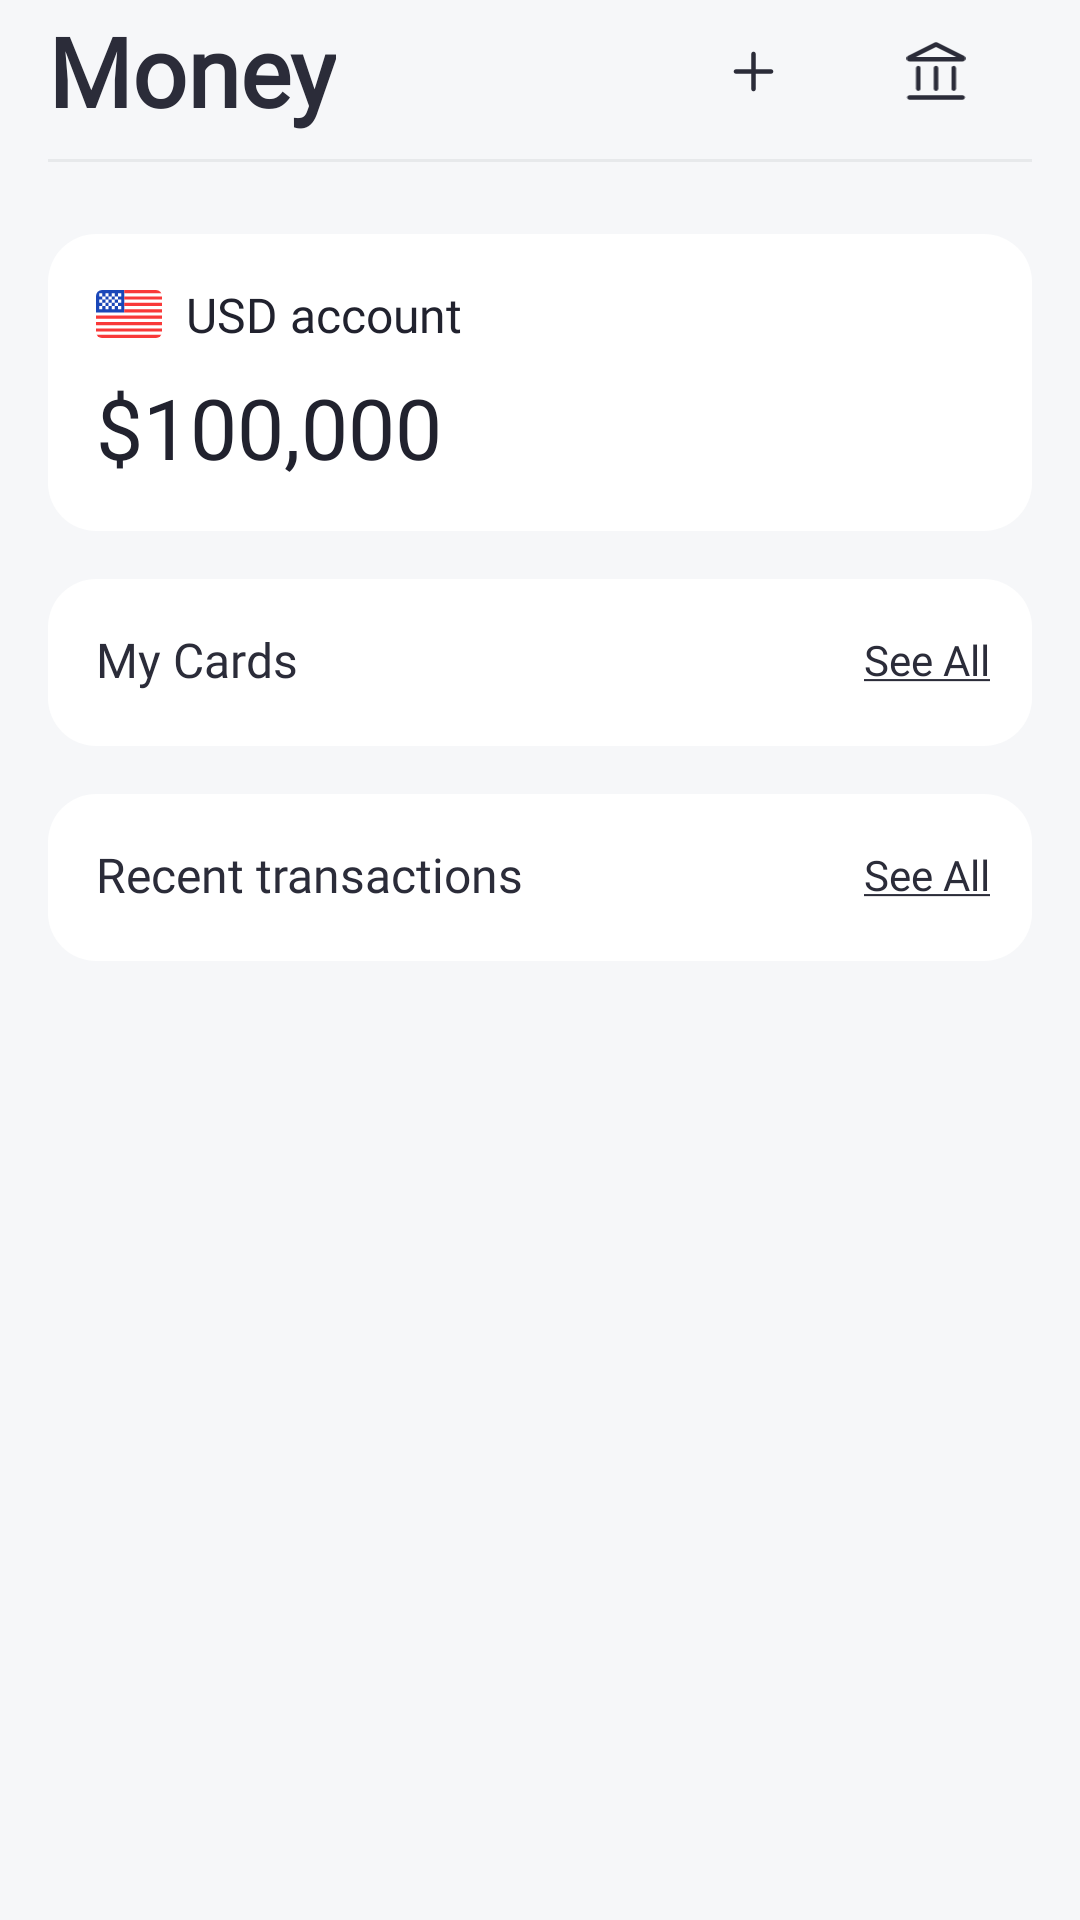

Here is an Android app screen rendered from its layout file. Give the layout XML and the strings, colors and styles it references.
<!-- AndroidManifest.xml: application theme Theme.TestAssignmentRuslanBratus -->
<!-- res/layout/fragment_home.xml -->
<?xml version="1.0" encoding="utf-8"?>
<FrameLayout xmlns:android="http://schemas.android.com/apk/res/android"
    xmlns:tools="http://schemas.android.com/tools"
    android:layout_width="match_parent"
    android:layout_height="match_parent"
    xmlns:app="http://schemas.android.com/apk/res-auto"
    android:background="@color/white_background"
    android:paddingHorizontal="@dimen/margin_padding_size_16"
    android:paddingTop="@dimen/margin_padding_size_2"
    tools:context=".presentation.home.HomeFragment">

    <ScrollView
        android:layout_width="match_parent"
        android:layout_height="match_parent">

        <androidx.constraintlayout.widget.ConstraintLayout
            android:layout_width="match_parent"
            android:layout_height="wrap_content"
            android:paddingBottom="@dimen/margin_padding_size_8">

            <TextView
                android:id="@+id/tvMoney"
                android:layout_width="wrap_content"
                android:layout_height="wrap_content"
                android:fontFamily="@font/inter_extrabold"
                android:text="@string/money"
                android:textColor="@color/neutral800"
                android:textSize="@dimen/text_size_32"
                android:textStyle="bold"
                app:layout_constraintTop_toTopOf="parent"
                app:layout_constraintStart_toStartOf="parent"/>

            <ImageView
                android:id="@+id/ivBank"
                android:layout_width="wrap_content"
                android:layout_height="wrap_content"
                android:padding="@dimen/margin_padding_size_22"
                android:src="@drawable/ic_bank"
                app:layout_constraintEnd_toEndOf="parent"
                app:layout_constraintTop_toTopOf="@id/tvMoney"
                app:layout_constraintBottom_toBottomOf="@id/tvMoney"/>

            <ImageView
                android:id="@+id/ivPlus"
                android:layout_width="wrap_content"
                android:layout_height="wrap_content"
                android:padding="@dimen/margin_padding_size_22"
                android:src="@drawable/ic_plus"
                app:layout_constraintEnd_toStartOf="@id/ivBank"
                app:layout_constraintTop_toTopOf="@id/tvMoney"
                app:layout_constraintBottom_toBottomOf="@id/tvMoney"/>

            <View
                android:id="@+id/vTopLine"
                android:layout_width="match_parent"
                android:layout_height="1dp"
                android:background="@color/neutral200"
                app:layout_constraintTop_toBottomOf="@id/tvMoney"
                android:layout_marginTop="@dimen/margin_padding_size_8"/>

            <LinearLayout
                android:layout_width="match_parent"
                android:layout_height="wrap_content"
                android:orientation="vertical"
                android:layout_marginTop="@dimen/margin_padding_size_24"
                app:layout_constraintTop_toBottomOf="@id/vTopLine">

                <LinearLayout
                    android:layout_width="match_parent"
                    android:layout_height="wrap_content"
                    android:orientation="vertical"
                    android:background="@drawable/neutral0_oval_shape"
                    android:padding="@dimen/margin_padding_size_16">

                    <TextView
                        android:layout_width="wrap_content"
                        android:layout_height="wrap_content"
                        android:fontFamily="@font/inter_medium"
                        android:textColor="@color/neutral900"
                        android:textSize="@dimen/text_size_16"
                        android:text="USD account"
                        android:drawableStart="@drawable/ic_flag_usa"
                        android:drawablePadding="@dimen/margin_padding_size_8"/>

                    <TextView
                        android:layout_width="wrap_content"
                        android:layout_height="wrap_content"
                        android:text="$100,000"
                        android:textColor="@color/neutral900"
                        android:textSize="@dimen/text_size_28"
                        android:fontFamily="@font/inter_extrabold"
                        android:layout_marginTop="@dimen/margin_padding_size_8"/>

                </LinearLayout>

                <androidx.constraintlayout.widget.ConstraintLayout
                    android:layout_width="match_parent"
                    android:layout_height="wrap_content"
                    android:background="@drawable/neutral0_oval_shape"
                    android:paddingTop="@dimen/margin_padding_size_16"
                    android:layout_marginTop="@dimen/margin_padding_size_16">

                    <TextView
                        android:id="@+id/tvMyCards"
                        android:layout_width="wrap_content"
                        android:layout_height="wrap_content"
                        android:fontFamily="@font/inter_semibold"
                        android:textSize="@dimen/text_size_16"
                        android:textColor="@color/neutral800"
                        android:text="@string/my_cards"
                        android:layout_marginStart="@dimen/margin_padding_size_16"
                        app:layout_constraintTop_toTopOf="parent"
                        app:layout_constraintStart_toStartOf="parent"/>

                    <TextView
                        android:layout_width="wrap_content"
                        android:layout_height="wrap_content"
                        android:fontFamily="@font/inter_semibold"
                        android:textSize="@dimen/text_size_14"
                        android:textColor="@color/neutral800"
                        android:text="@string/see_all"
                        android:layout_marginEnd="@dimen/margin_padding_size_14"
                        app:layout_constraintEnd_toEndOf="parent"
                        app:layout_constraintTop_toTopOf="@id/tvMyCards"
                        app:layout_constraintBottom_toBottomOf="@id/tvMyCards"/>
                    
                    <androidx.recyclerview.widget.RecyclerView
                        android:id="@+id/rvCards"
                        android:layout_width="match_parent"
                        android:layout_height="wrap_content"
                        tools:listitem="@layout/item_home_card"
                        tools:itemCount="3"
                        app:layout_constraintTop_toBottomOf="@id/tvMyCards"
                        app:layoutManager="androidx.recyclerview.widget.LinearLayoutManager"
                        android:layout_marginTop="@dimen/margin_padding_size_12"
                        android:layout_marginStart="@dimen/margin_padding_size_6"
                        android:paddingBottom="@dimen/margin_padding_size_6"/>


                </androidx.constraintlayout.widget.ConstraintLayout>

                <androidx.constraintlayout.widget.ConstraintLayout
                    android:layout_width="match_parent"
                    android:layout_height="wrap_content"
                    android:background="@drawable/neutral0_oval_shape"
                    android:paddingTop="@dimen/margin_padding_size_16"
                    android:layout_marginTop="@dimen/margin_padding_size_16">

                    <TextView
                        android:id="@+id/tvRecentTransactions"
                        android:layout_width="wrap_content"
                        android:layout_height="wrap_content"
                        android:fontFamily="@font/inter_semibold"
                        android:textSize="@dimen/text_size_16"
                        android:textColor="@color/neutral800"
                        android:text="@string/recent_transactions"
                        android:layout_marginStart="@dimen/margin_padding_size_16"
                        app:layout_constraintTop_toTopOf="parent"
                        app:layout_constraintStart_toStartOf="parent"/>

                    <TextView
                        android:layout_width="wrap_content"
                        android:layout_height="wrap_content"
                        android:fontFamily="@font/inter_semibold"
                        android:textSize="@dimen/text_size_14"
                        android:textColor="@color/neutral800"
                        android:text="@string/see_all"
                        android:layout_marginEnd="@dimen/margin_padding_size_14"
                        app:layout_constraintEnd_toEndOf="parent"
                        app:layout_constraintTop_toTopOf="@id/tvRecentTransactions"
                        app:layout_constraintBottom_toBottomOf="@id/tvRecentTransactions"/>

                    <androidx.recyclerview.widget.RecyclerView
                        android:id="@+id/rvTransactions"
                        android:layout_width="match_parent"
                        android:layout_height="wrap_content"
                        tools:listitem="@layout/item_home_transaction"
                        tools:itemCount="3"
                        app:layout_constraintTop_toBottomOf="@id/tvRecentTransactions"
                        app:layoutManager="androidx.recyclerview.widget.LinearLayoutManager"
                        android:layout_marginTop="@dimen/margin_padding_size_12"
                        android:layout_marginStart="@dimen/margin_padding_size_6"
                        android:paddingBottom="@dimen/margin_padding_size_6"/>


                </androidx.constraintlayout.widget.ConstraintLayout>


            </LinearLayout>


        </androidx.constraintlayout.widget.ConstraintLayout>
    </ScrollView>

</FrameLayout>
<!-- res/layout/item_home_card.xml (included above) -->
<?xml version="1.0" encoding="utf-8"?>
<androidx.constraintlayout.widget.ConstraintLayout xmlns:android="http://schemas.android.com/apk/res/android"
    xmlns:app="http://schemas.android.com/apk/res-auto"
    android:id="@+id/clItemCard"
    android:layout_width="match_parent"
    android:layout_height="@dimen/card_item_height">

    <ImageView
        android:id="@+id/ivCardBackground"
        android:layout_width="wrap_content"
        android:layout_height="wrap_content"
        android:src="@drawable/ic_card"
        app:layout_constraintStart_toStartOf="parent"
        app:layout_constraintTop_toTopOf="parent"
        app:layout_constraintBottom_toBottomOf="parent"/>


    <View
        android:id="@+id/vLogoBackground"
        android:layout_width="@dimen/card_item_logo_background_size"
        android:layout_height="@dimen/card_item_logo_background_size"
        app:layout_constraintTop_toTopOf="@id/ivCardBackground"
        app:layout_constraintStart_toStartOf="@id/ivCardBackground"
        android:background="@drawable/neutral50_circle_shape"
        android:layout_marginTop="@dimen/margin_padding_size_6"
        android:layout_marginStart="@dimen/margin_padding_size_6"/>

    <androidx.cardview.widget.CardView
        android:layout_width="@dimen/card_item_logo_size"
        android:layout_height="@dimen/card_item_logo_size"
        app:cardCornerRadius="@dimen/corner_radius_90"
        android:backgroundTint="@null"
        android:foregroundTint="@null"
        android:elevation="0dp"
        app:layout_constraintTop_toTopOf="@id/vLogoBackground"
        app:layout_constraintBottom_toBottomOf="@id/vLogoBackground"
        app:layout_constraintStart_toStartOf="@id/vLogoBackground"
        app:layout_constraintEnd_toEndOf="@id/vLogoBackground">

        <ImageView
            android:id="@+id/ivLogo"
            android:layout_width="@dimen/card_item_logo_size"
            android:layout_height="@dimen/card_item_logo_size"/>

    </androidx.cardview.widget.CardView>

    <TextView
        android:id="@+id/tvCardLast4"
        android:layout_width="wrap_content"
        android:layout_height="wrap_content"
        android:textColor="@color/neutral0"
        android:textSize="@dimen/text_size_10"
        android:fontFamily="@font/inter_semibold"
        android:layout_marginBottom="@dimen/margin_padding_size_20"
        app:layout_constraintBottom_toBottomOf="@id/ivCardBackground"
        app:layout_constraintStart_toStartOf="@id/ivCardBackground"
        app:layout_constraintEnd_toEndOf="@id/ivCardBackground"/>


    <TextView
        android:id="@+id/tvCardName"
        style="@style/CardsTextStyle"
        android:layout_width="0dp"
        android:textSize="@dimen/text_size_16"
        android:layout_height="@dimen/margin_padding_size_56"
        app:layout_constraintTop_toTopOf="@id/ivCardBackground"
        app:layout_constraintBottom_toBottomOf="@id/ivCardBackground"
        app:layout_constraintStart_toEndOf="@id/ivCardBackground"
        app:layout_constraintEnd_toEndOf="parent"/>

</androidx.constraintlayout.widget.ConstraintLayout>
<!-- res/layout/item_home_transaction.xml (included above) -->
<?xml version="1.0" encoding="utf-8"?>
<androidx.constraintlayout.widget.ConstraintLayout xmlns:android="http://schemas.android.com/apk/res/android"
    xmlns:app="http://schemas.android.com/apk/res-auto"
    android:id="@+id/clItemCard"
    android:layout_width="match_parent"
    android:layout_height="wrap_content">

    <View
        android:id="@+id/vLogoBackground"
        android:layout_width="@dimen/transaction_logo_background_size"
        android:layout_height="@dimen/transaction_logo_background_size"
        app:layout_constraintTop_toTopOf="parent"
        app:layout_constraintStart_toStartOf="parent"
        android:background="@drawable/neutral50_circle_shape"
        android:layout_marginTop="@dimen/margin_padding_size_6"/>

    <androidx.cardview.widget.CardView
        android:layout_width="@dimen/transaction_logo_size"
        android:layout_height="@dimen/transaction_logo_size"
        app:cardCornerRadius="@dimen/corner_radius_90"
        android:backgroundTint="@null"
        android:foregroundTint="@null"
        android:elevation="0dp"
        app:layout_constraintTop_toTopOf="@id/vLogoBackground"
        app:layout_constraintBottom_toBottomOf="@id/vLogoBackground"
        app:layout_constraintStart_toStartOf="@id/vLogoBackground"
        app:layout_constraintEnd_toEndOf="@id/vLogoBackground">

        <ImageView
            android:id="@+id/ivLogo"
            android:layout_width="@dimen/transaction_logo_size"
            android:layout_height="@dimen/transaction_logo_size"/>

    </androidx.cardview.widget.CardView>

    <TextView
        android:id="@+id/tvCardLast4"
        android:layout_width="wrap_content"
        android:layout_height="wrap_content"
        android:textColor="@color/neutral500"
        android:textSize="@dimen/text_size_10"
        android:fontFamily="@font/inter_semibold"
        app:layout_constraintTop_toBottomOf="@id/tvCardName"
        app:layout_constraintStart_toStartOf="@id/tvCardName"/>


    <TextView
        android:id="@+id/tvCardName"
        android:fontFamily="@font/inter_medium"
        android:textColor="@color/neutral800"
        android:layout_height="wrap_content"
        android:layout_width="0dp"
        android:textSize="@dimen/text_size_16"
        app:layout_constraintTop_toTopOf="@id/vLogoBackground"
        app:layout_constraintStart_toEndOf="@id/vLogoBackground"
        android:layout_marginStart="@dimen/margin_padding_size_12"/>
    
    <ImageView
        android:id="@+id/ivTransactionResultIcon"
        android:layout_width="wrap_content"
        android:layout_height="wrap_content"
        android:src="@drawable/ic_successful_transaction"
        app:layout_constraintEnd_toEndOf="parent"
        app:layout_constraintTop_toTopOf="@id/vLogoBackground"
        app:layout_constraintBottom_toBottomOf="@id/vLogoBackground"/>

    <TextView
        android:id="@+id/tvAmount"
        android:layout_width="wrap_content"
        android:layout_height="wrap_content"
        android:textColor="@color/neutral800"
        android:fontFamily="@font/inter_medium"
        android:textSize="@dimen/text_size_16"
        android:layout_marginEnd="@dimen/margin_padding_size_12"
        app:layout_constraintEnd_toStartOf="@id/ivTransactionResultIcon"
        app:layout_constraintTop_toTopOf="@id/ivTransactionResultIcon"
        app:layout_constraintBottom_toBottomOf="@id/ivTransactionResultIcon"/>

</androidx.constraintlayout.widget.ConstraintLayout>
<!-- resources referenced by this layout -->
<resources>
  <color name="neutral0">#FFFFFFFF</color>
  <color name="neutral200">#E7E9EB</color>
  <color name="neutral500">#7E8493</color>
  <color name="neutral800">#2B2C39</color>
  <color name="neutral900">#21222E</color>
  <color name="white_background">#F6F7F9</color>
  <dimen name="card_item_height">64dp</dimen>
  <dimen name="card_item_logo_background_size">28dp</dimen>
  <dimen name="card_item_logo_size">16dp</dimen>
  <dimen name="corner_radius_90">90dp</dimen>
  <dimen name="margin_padding_size_12">12dp</dimen>
  <dimen name="margin_padding_size_14">14dp</dimen>
  <dimen name="margin_padding_size_16">16dp</dimen>
  <dimen name="margin_padding_size_2">2dp</dimen>
  <dimen name="margin_padding_size_20">20dp</dimen>
  <dimen name="margin_padding_size_22">22dp</dimen>
  <dimen name="margin_padding_size_24">24dp</dimen>
  <dimen name="margin_padding_size_56">56dp</dimen>
  <dimen name="margin_padding_size_6">6dp</dimen>
  <dimen name="margin_padding_size_8">8dp</dimen>
  <dimen name="text_size_10">10sp</dimen>
  <dimen name="text_size_14">14sp</dimen>
  <dimen name="text_size_16">16sp</dimen>
  <dimen name="text_size_28">28sp</dimen>
  <dimen name="text_size_32">32sp</dimen>
  <dimen name="transaction_logo_background_size">54dp</dimen>
  <dimen name="transaction_logo_size">35dp</dimen>
  <!-- drawable ic_plus (drawable) -->
  <vector xmlns:android="http://schemas.android.com/apk/res/android"
      android:width="14dp"
      android:height="14dp"
      android:viewportWidth="14"
      android:viewportHeight="14">
    <path
        android:pathData="M7.75,1C7.75,0.586 7.414,0.25 7,0.25C6.586,0.25 6.25,0.586 6.25,1V6.25H1C0.586,6.25 0.25,6.586 0.25,7C0.25,7.414 0.586,7.75 1,7.75H6.25V13C6.25,13.414 6.586,13.75 7,13.75C7.414,13.75 7.75,13.414 7.75,13V7.75H13C13.414,7.75 13.75,7.414 13.75,7C13.75,6.586 13.414,6.25 13,6.25H7.75V1Z"
        android:fillColor="#2B2C39"/>
  </vector>
  <!-- drawable neutral0_oval_shape (drawable) -->
  <?xml version="1.0" encoding="utf-8"?>
  <shape
      xmlns:android="http://schemas.android.com/apk/res/android"
      android:shape="rectangle">
      <corners android:radius="@dimen/corner_radius_16"/>
      <solid
          android:color="@color/neutral0"/>
  </shape>
  <!-- drawable neutral50_circle_shape (drawable) -->
  <?xml version="1.0" encoding="utf-8"?>
  <shape
      xmlns:android="http://schemas.android.com/apk/res/android"
      android:shape="oval">
      <solid
          android:color="@color/neutral50"/>
  </shape>
  <string name="money">Money</string>
  <string name="my_cards">My Cards</string>
  <string name="recent_transactions">Recent transactions</string>
  <string name="see_all"><u>See All</u></string>
  <style name="Theme.TestAssignmentRuslanBratus" parent="Base.Theme.TestAssignmentRuslanBratus" />
  <dimen name="corner_radius_16">16dp</dimen>
  <color name="neutral50">#F6F7F9</color>
  <dimen name="text_size_24">24sp</dimen>
  <!-- drawable ic_polygon_right (drawable) -->
  <vector xmlns:android="http://schemas.android.com/apk/res/android"
      android:width="9dp"
      android:height="16dp"
      android:viewportWidth="9"
      android:viewportHeight="16">
    <path
        android:pathData="M0.468,0.471C0.761,0.177 1.235,0.176 1.529,0.468L8.455,7.36C8.789,7.693 8.791,8.234 8.458,8.569L1.532,15.529C1.239,15.823 0.765,15.824 0.471,15.532C0.177,15.24 0.176,14.765 0.468,14.471L6.939,7.968L0.471,1.532C0.177,1.239 0.176,0.765 0.468,0.471Z"
        android:fillColor="#7E8493"
        android:fillType="evenOdd"/>
  </vector>
  <color name="blue500">#1460f3</color>
  <color name="black">#FF000000</color>
</resources>
